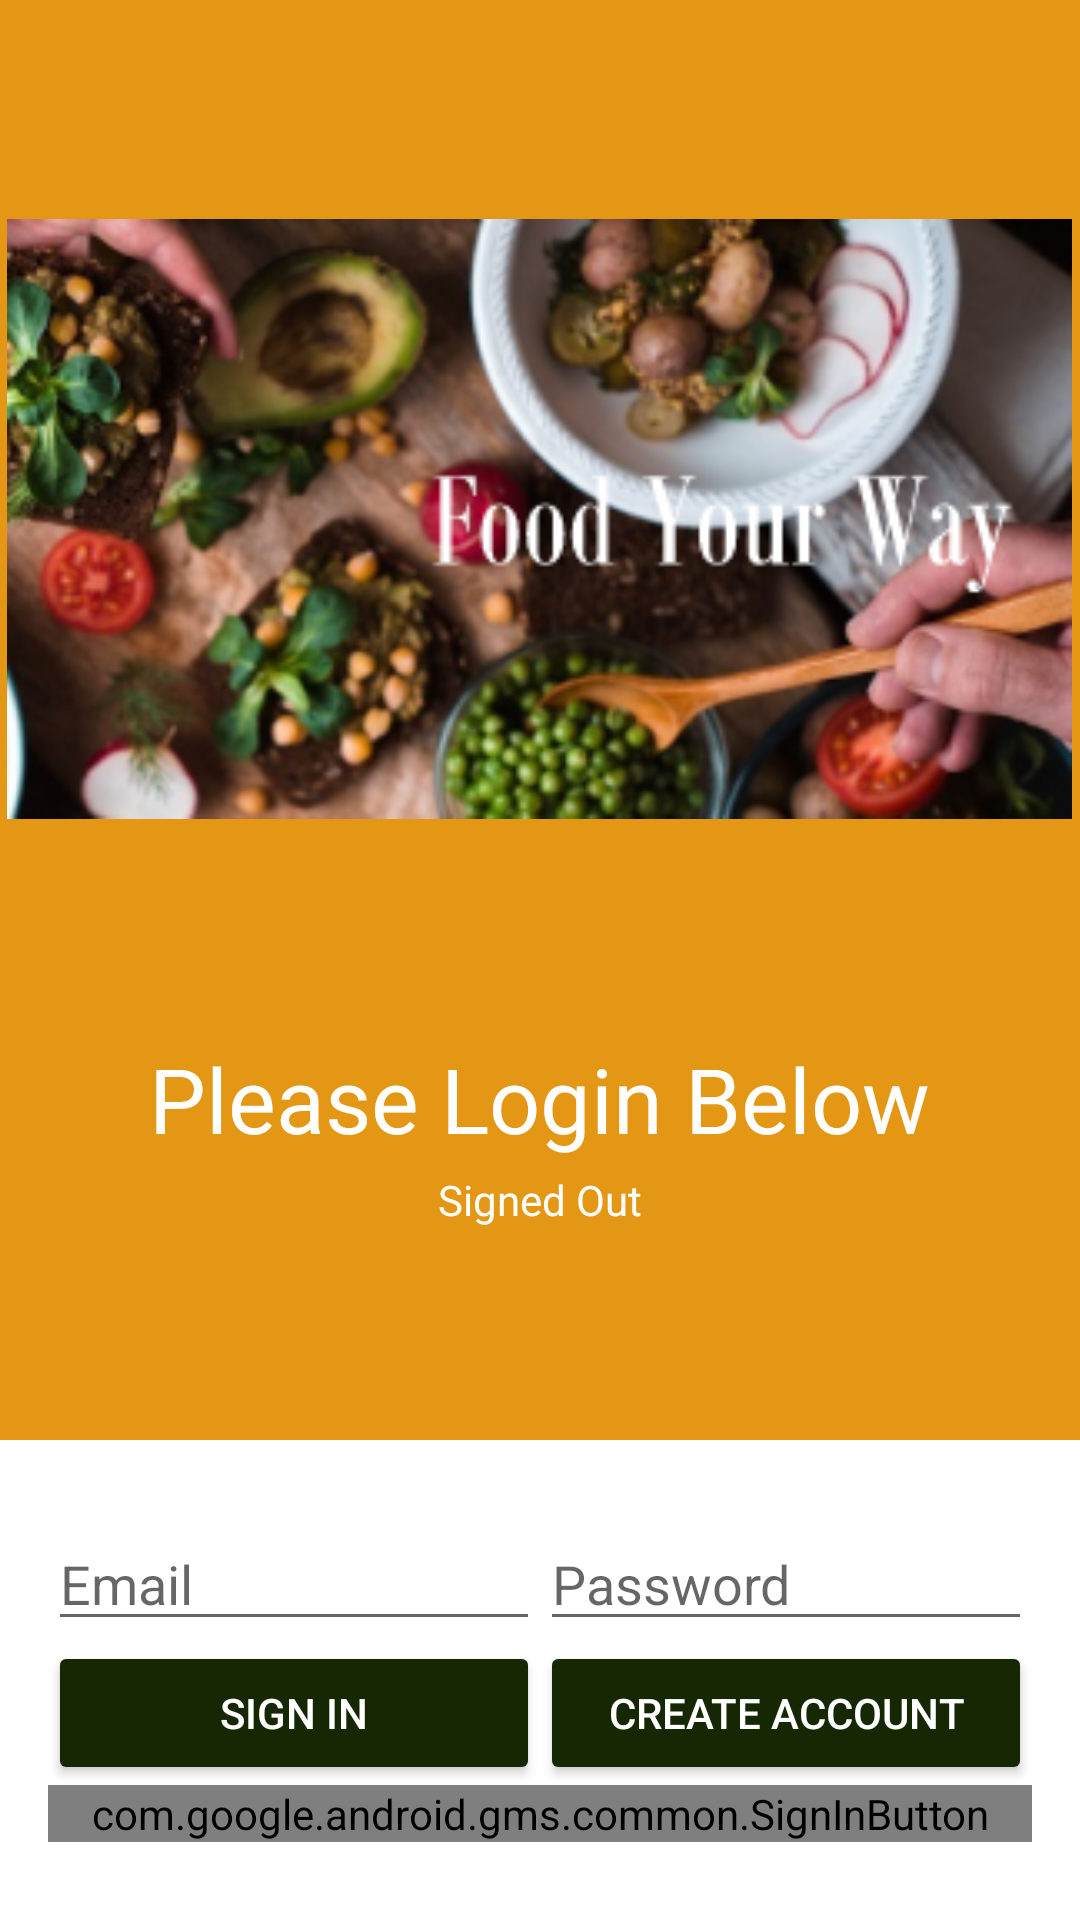

The Android layout XML behind this screen, and the referenced resources:
<!-- AndroidManifest.xml: application theme AppTheme -->
<!-- res/layout/login.xml -->
<LinearLayout xmlns:android="http://schemas.android.com/apk/res/android"
    xmlns:app="http://schemas.android.com/apk/res-auto"
    xmlns:tools="http://schemas.android.com/tools"
    android:id="@+id/main_layout"
    android:layout_width="match_parent"
    android:layout_height="match_parent"
    android:background="@color/grey_100"
    android:orientation="vertical"
    android:weightSum="4">

    <LinearLayout
        android:layout_width="match_parent"
        android:layout_height="0dp"
        android:layout_weight="3"
        android:gravity="center_horizontal"
        android:orientation="vertical">

        <ImageView
            android:id="@+id/icon"
            style="@style/ThemeOverlay.FirebaseIcon"
            android:layout_width="355dp"
            android:layout_height="346dp"
            android:contentDescription="@string/desc_firebase_lockup"
            app:srcCompat="@mipmap/ic_fyw_login_banner_foreground" />

        <TextView
            android:id="@+id/titleText"
            android:layout_width="wrap_content"
            android:layout_height="wrap_content"
            android:layout_marginBottom="@dimen/title_bottom_margin"
            android:text="@string/emailpassword_title_text"
            android:textColor="@color/colorWhite"
            android:theme="@style/ThemeOverlay.MyTitleText" />

        <TextView
            android:id="@+id/status"
            style="@style/ThemeOverlay.MyTextDetail"
            android:text="@string/signed_out"
            android:textColor="@color/colorWhite" />

        <TextView
            android:id="@+id/detail"
            style="@style/ThemeOverlay.MyTextDetail"
            tools:text="Firebase User ID: 123456789abc" />



    </LinearLayout>


    <RelativeLayout
        android:layout_width="match_parent"
        android:layout_height="0dp"
        android:layout_weight="1"
        android:background="@color/colorWhite"
        android:gravity="center_vertical">

        <LinearLayout
            android:id="@+id/emailPasswordFields"
            android:layout_width="match_parent"
            android:layout_height="wrap_content"
            android:orientation="horizontal"
            android:paddingLeft="16dp"
            android:paddingRight="16dp">

            <EditText
                android:id="@+id/fieldEmail"
                android:layout_width="0dp"
                android:layout_height="wrap_content"
                android:layout_weight="1"
                android:hint="@string/hint_email"
                android:inputType="textEmailAddress" />

            <EditText
                android:id="@+id/fieldPassword"
                android:layout_width="0dp"
                android:layout_height="wrap_content"
                android:layout_weight="1"
                android:hint="@string/hint_password"
                android:inputType="textPassword" />
        </LinearLayout>

        <LinearLayout
            android:id="@+id/emailPasswordButtons"
            android:layout_width="match_parent"
            android:layout_height="wrap_content"
            android:layout_below="@+id/emailPasswordFields"
            android:orientation="horizontal"
            android:paddingLeft="16dp"
            android:paddingRight="16dp">

            <Button
                android:id="@+id/emailSignInButton"
                style="@style/Widget.AppCompat.Button.Colored"
                android:layout_width="0dp"
                android:layout_height="wrap_content"
                android:layout_weight="1"
                android:text="@string/sign_in"
                android:theme="@style/ThemeOverlay.MyDarkButton" />

            <Button
                android:id="@+id/emailCreateAccountButton"
                style="@style/Widget.AppCompat.Button.Colored"
                android:layout_width="0dp"
                android:layout_height="wrap_content"
                android:layout_weight="1"
                android:text="@string/create_account"
                android:theme="@style/ThemeOverlay.MyDarkButton" />
        </LinearLayout>

        <LinearLayout
            android:id="@+id/googleSignInButton"
            android:layout_width="match_parent"
            android:layout_height="wrap_content"
            android:layout_below="@+id/emailPasswordButtons"
            android:orientation="horizontal"
            android:paddingLeft="16dp"
            android:paddingRight="16dp">

            <com.google.android.gms.common.SignInButton
                android:id="@+id/sign_in_button"
                android:layout_width="0dp"
                android:layout_height="wrap_content"
                android:layout_weight="1" />

        </LinearLayout>

        <LinearLayout
            android:id="@+id/signedInButtons"
            android:layout_width="match_parent"
            android:layout_height="wrap_content"
            android:layout_centerInParent="true"
            android:orientation="horizontal"
            android:paddingLeft="16dp"
            android:paddingRight="16dp"
            android:visibility="gone"
            android:weightSum="2.0">

            <Button
                android:id="@+id/signOutButton"
                style="@style/Widget.AppCompat.Button.Colored"
                android:layout_width="0dp"
                android:layout_height="wrap_content"
                android:layout_weight="1.0"
                android:text="@string/sign_out"
                android:theme="@style/ThemeOverlay.MyDarkButton" />

            <Button
                android:id="@+id/verifyEmailButton"
                style="@style/Widget.AppCompat.Button.Colored"
                android:layout_width="0dp"
                android:layout_height="wrap_content"
                android:layout_weight="1.0"
                android:text="@string/verify_email"
                android:theme="@style/ThemeOverlay.MyDarkButton" />

        </LinearLayout>

    </RelativeLayout>

</LinearLayout>
<!-- resources referenced by this layout -->
<resources>
  <color name="colorWhite">#FFFFFF</color>
  <color name="grey_100">#e39715 </color>
  <!-- mipmap ic_fyw_login_banner_foreground: png bitmap (mipmap-xhdpi, 176596 bytes) -->
  <string name="create_account">Create Account</string>
  <string name="desc_firebase_lockup">Firebase logo and name</string>
  <string name="emailpassword_title_text">Please Login Below</string>
  <string name="hint_email">Email</string>
  <string name="hint_password">Password</string>
  <string name="sign_in">Sign In</string>
  <string name="sign_out">Sign Out</string>
  <string name="signed_out">Signed Out</string>
  <string name="verify_email">Verify Email</string>
  <style name="ThemeOverlay.FirebaseIcon" parent="AppTheme">
          <item name="android:layout_marginTop">@dimen/icon_top_margin</item>
          <item name="android:layout_marginBottom">@dimen/icon_bottom_margin</item>
      </style>
  <style name="ThemeOverlay.MyDarkButton" parent="ThemeOverlay.AppCompat.Dark">
          <item name="colorButtonNormal">@color/grey_500</item>
          <item name="colorAccent">@color/colorAccent</item>
          <item name="android:layout_marginRight">4dp</item>
          <item name="android:layout_marginLeft">4dp</item>
          <item name="android:textColor">@android:color/white</item>
      </style>
  <style name="ThemeOverlay.MyTextDetail" parent="AppTheme">
          <item name="android:layout_width">wrap_content</item>
          <item name="android:layout_height">wrap_content</item>
          <item name="android:fadeScrollbars">true</item>
          <item name="android:gravity">center</item>
          <item name="android:maxLines">5</item>
          <item name="android:padding">4dp</item>
          <item name="android:scrollbars">vertical</item>
          <item name="android:textSize">14sp</item>
      </style>
  <style name="ThemeOverlay.MyTitleText" parent="AppTheme">
          <item name="android:gravity">center</item>
          <item name="android:textSize">30sp</item>
      </style>
  <style name="AppTheme" parent="Theme.AppCompat.Light.DarkActionBar">
          
          <item name="colorPrimary">@color/colorPrimary</item>
          <item name="colorPrimaryDark">@color/colorPrimaryDark</item>
          <item name="colorAccent">@color/colorAccent</item>
      </style>
  <color name="grey_500">#9E9E9E</color>
  <color name="colorAccent">#162704</color>
  <color name="colorPrimary">#8ca81e</color>
  <color name="colorPrimaryDark">#d63f29</color>
</resources>
